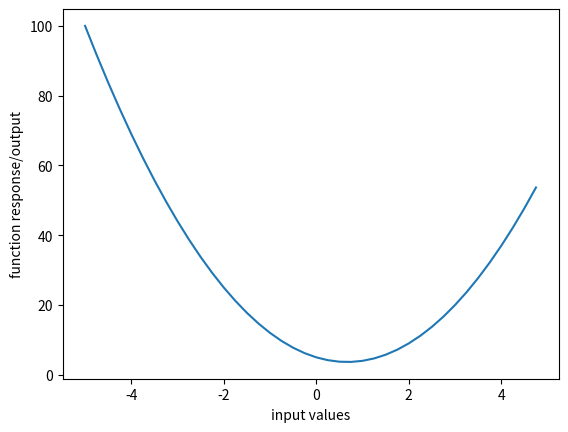

Reproduce this figure in Python. (Note: this script raises an exception after producing the figure.)
!git clone https://github.com/vshlemon/colabs.git

import math
import numpy as np
import matplotlib.pyplot as plt
%matplotlib inline

def f(x):
  return 3*x**2 - 4*x + 5

f(3.0)

xs = np.arange(-5, 5, 0.25) # range from -5 to 5, with 0.25 step intervals
ys = f(xs) # computing the function on every input value
plt.plot(xs, ys)
plt.xlabel('input values')
plt.ylabel('function response/output')

def change_in_function(f, x, h):
  return (f(x + h) - f(x))

def numerical_derivative(f, x, h):
  return (
      change_in_function(f, x, h) / h
  )

x = 2/3 # 0.66666666
h = 0.000001
print(f"""
  The function changes by {change_in_function(f, x)}, over a distance of {h}
  giving a derivative/slope of: {numerical_derivative(f, x)}
""")

def plot_with_tangent_and_change_lines(
    f,
    xs,
    ys,
    h,
    x_value_to_calculate_derivative_at
):
  plt.plot(xs, ys)
  plt.xlabel('input value')
  plt.ylabel('function response')

  # Plotting tangent line
  # y = m*(x - x1) + y1
  def tangent_line(xrange, x1, y1):
    '''
    Produces the y-values of the tangent line by:

    Derivative:
      It gets the derivative of the number x1,

    Xrange offsets:
      It then gets the offsets of all numbers
      in the range of x we are plotting for
      from x1, so if x1 is 5 and we are plotting
      for range x1-1 to x1+1, it will go from 4:6
      and subtract 5 from every element in there,
      where num elements are determined by the 3rd
      arg to np.linspace. This will look like, for
      eg. [-1, -0.8 ... 0 ... 0.2, 0.4 ... 1] etc.

      It then multiplies the derivative by the x-range
      offsets, which intuitively gives us the line hanging
      in mid-air (i.e. without rooting at the right y-axis
      location) since the derivative gives us the slope &
      we are just wanting to draw out the same slope line
      across a range of x-values and so we just multiply their
      value with the slope to get one straight line (treating
      it as if that were there slope line almost) ... & then
      finally we add the actual function output for the x value
      we got the derivative of in order to peg the hanging line
      to the right place i.e. touching at the y-tangent point.

      You can also just think of it as a re-arrangement of the
      derivative/slope formula:
        (y - y1)
        -------- = m
        (x - x1)
      where m is the slope, that can be re-arranged to get the
      y point & if we compute it across a range of x-values whilst
      holding everything the same we get the slope line stretched
      across those x-range values
    '''
    return (
        numerical_derivative(f, x1, h)
        * (xrange - x1)
        + y1
    )

  xvda = x_value_to_calculate_derivative_at
  # Define x data range for tangent line
  tangent_xrange = np.linspace(
      xvda - (1+h),
      xvda + (1+h),
      10
  )
  plt.plot(
      tangent_xrange, # x-axis of tangent line
      tangent_line(
          tangent_xrange,
          xvda,
          f(xvda)
      ), # y-axis of tangent line
      'C1--',
      linewidth=2,
      label='tangent line'
  )

  # Plotting the change in x and y for the value to compute derivative of
  # Change in x (likely invisible due to miniscule size of h)
  plt.plot(
      [
          xvda,
          xvda + h
      ],
      [f(xvda), f(xvda)],
      'C8--',
      linewidth=2,
      label='change in x line'
  )

  # Change in y (likely invisible due to miniscule size of h)
  plt.arrow(
      x=xvda,
      y=f(xvda),
      dx=0, # dx
      dy=(f(xvda+h)-f(xvda)), # dy
      color='C4',
      linestyle='-',
      linewidth=2,
      head_width=(0.1+h/2),
      label='change in y line'
  )

  plt.legend()
  plt.show()

h = 1
xs = np.arange(-5, 5, 0.25)
ys = f(xs)

x_value_to_calculate_derivative_at = -2

plot_with_tangent_and_change_lines(
    f, xs, ys, h, x_value_to_calculate_derivative_at
)

